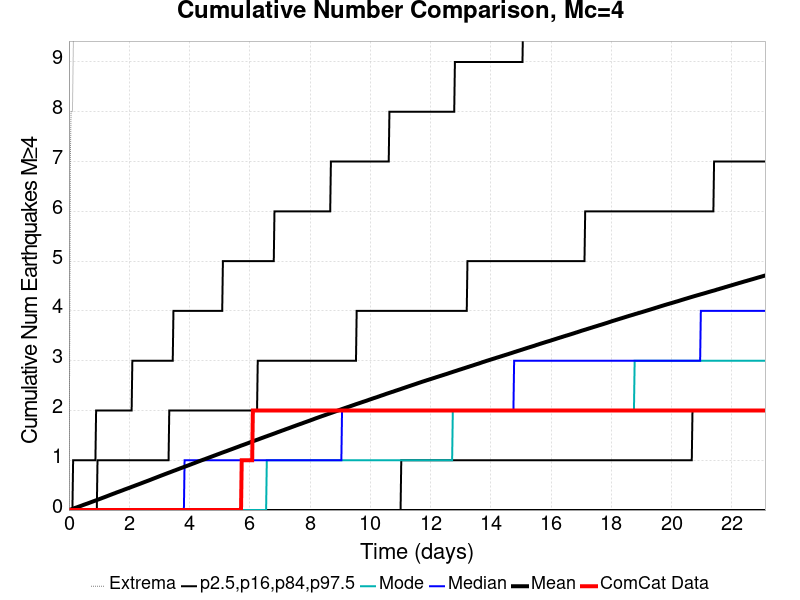

Values plotted in this chart, from the file beside it:
Time (days), ComCat Data, Simulation Mean, Simulation Median, Simulation Mode, Simulation Minimum, Simulation Maximum, 2.5 %-ile, 16 %-ile, 84 %-ile, 97.5 %-ile
0.0, 0.0, 0.0, 0.0, 0.0, 0.0, 0.0, 0.0, 0.0, 0.0, 0.0
0.02312, 0.0, 0.00417, 0.0, 0.0, 0.0, 3.0, 0.0, 0.0, 0.0, 0.0
0.04624, 0.0, 0.00883, 0.0, 0.0, 0.0, 7.0, 0.0, 0.0, 0.0, 0.0
0.06936, 0.0, 0.01313, 0.0, 0.0, 0.0, 8.0, 0.0, 0.0, 0.0, 0.0
0.09248, 0.0, 0.01778, 0.0, 0.0, 0.0, 8.0, 0.0, 0.0, 0.0, 0.0
0.1156, 0.0, 0.02272, 0.0, 0.0, 0.0, 8.0, 0.0, 0.0, 0.0, 0.0
0.1387, 0.0, 0.02772, 0.0, 0.0, 0.0, 9.0, 0.0, 0.0, 0.0, 1.0
0.1618, 0.0, 0.03324, 0.0, 0.0, 0.0, 10.0, 0.0, 0.0, 0.0, 1.0
0.185, 0.0, 0.03858, 0.0, 0.0, 0.0, 13.0, 0.0, 0.0, 0.0, 1.0
0.2081, 0.0, 0.04331, 0.0, 0.0, 0.0, 15.0, 0.0, 0.0, 0.0, 1.0
0.2312, 0.0, 0.04827, 0.0, 0.0, 0.0, 15.0, 0.0, 0.0, 0.0, 1.0
0.2543, 0.0, 0.05312, 0.0, 0.0, 0.0, 15.0, 0.0, 0.0, 0.0, 1.0
0.2774, 0.0, 0.05775, 0.0, 0.0, 0.0, 15.0, 0.0, 0.0, 0.0, 1.0
0.3006, 0.0, 0.06278, 0.0, 0.0, 0.0, 16.0, 0.0, 0.0, 0.0, 1.0
0.3237, 0.0, 0.06793, 0.0, 0.0, 0.0, 20.0, 0.0, 0.0, 0.0, 1.0
0.3468, 0.0, 0.07295, 0.0, 0.0, 0.0, 21.0, 0.0, 0.0, 0.0, 1.0
0.3699, 0.0, 0.07789, 0.0, 0.0, 0.0, 23.0, 0.0, 0.0, 0.0, 1.0
0.393, 0.0, 0.08287, 0.0, 0.0, 0.0, 26.0, 0.0, 0.0, 0.0, 1.0
0.4162, 0.0, 0.08813, 0.0, 0.0, 0.0, 26.0, 0.0, 0.0, 0.0, 1.0
0.4393, 0.0, 0.09351, 0.0, 0.0, 0.0, 27.0, 0.0, 0.0, 0.0, 1.0
0.4624, 0.0, 0.09901, 0.0, 0.0, 0.0, 29.0, 0.0, 0.0, 0.0, 1.0
0.4855, 0.0, 0.1043, 0.0, 0.0, 0.0, 31.0, 0.0, 0.0, 0.0, 1.0
0.5086, 0.0, 0.1091, 0.0, 0.0, 0.0, 33.0, 0.0, 0.0, 0.0, 1.0
0.5318, 0.0, 0.1139, 0.0, 0.0, 0.0, 34.0, 0.0, 0.0, 0.0, 1.0
0.5549, 0.0, 0.1193, 0.0, 0.0, 0.0, 35.0, 0.0, 0.0, 0.0, 1.0
0.578, 0.0, 0.1243, 0.0, 0.0, 0.0, 37.0, 0.0, 0.0, 0.0, 1.0
0.6011, 0.0, 0.129, 0.0, 0.0, 0.0, 37.0, 0.0, 0.0, 0.0, 1.0
0.6242, 0.0, 0.1338, 0.0, 0.0, 0.0, 39.0, 0.0, 0.0, 0.0, 1.0
0.6473, 0.0, 0.1389, 0.0, 0.0, 0.0, 40.0, 0.0, 0.0, 0.0, 1.0
0.6705, 0.0, 0.1441, 0.0, 0.0, 0.0, 41.0, 0.0, 0.0, 0.0, 1.0
0.6936, 0.0, 0.1492, 0.0, 0.0, 0.0, 41.0, 0.0, 0.0, 0.0, 1.0
0.7167, 0.0, 0.1545, 0.0, 0.0, 0.0, 45.0, 0.0, 0.0, 0.0, 1.0
0.7398, 0.0, 0.1597, 0.0, 0.0, 0.0, 46.0, 0.0, 0.0, 0.0, 1.0
0.7629, 0.0, 0.1648, 0.0, 0.0, 0.0, 47.0, 0.0, 0.0, 0.0, 1.0
0.7861, 0.0, 0.17, 0.0, 0.0, 0.0, 49.0, 0.0, 0.0, 0.0, 1.0
0.8092, 0.0, 0.1756, 0.0, 0.0, 0.0, 54.0, 0.0, 0.0, 0.0, 1.0
0.8323, 0.0, 0.1807, 0.0, 0.0, 0.0, 57.0, 0.0, 0.0, 0.0, 1.0
0.8554, 0.0, 0.1856, 0.0, 0.0, 0.0, 57.0, 0.0, 0.0, 0.0, 1.0
0.8785, 0.0, 0.1909, 0.0, 0.0, 0.0, 59.0, 0.0, 0.0, 0.0, 1.0
0.9017, 0.0, 0.1963, 0.0, 0.0, 0.0, 60.0, 0.0, 0.0, 0.0, 2.0
0.9248, 0.0, 0.2013, 0.0, 0.0, 0.0, 60.0, 0.0, 0.0, 0.0, 2.0
0.9479, 0.0, 0.2067, 0.0, 0.0, 0.0, 60.0, 0.0, 0.0, 1.0, 2.0
0.971, 0.0, 0.2116, 0.0, 0.0, 0.0, 63.0, 0.0, 0.0, 1.0, 2.0
0.9941, 0.0, 0.2168, 0.0, 0.0, 0.0, 63.0, 0.0, 0.0, 1.0, 2.0
1.017, 0.0, 0.2225, 0.0, 0.0, 0.0, 64.0, 0.0, 0.0, 1.0, 2.0
1.04, 0.0, 0.2274, 0.0, 0.0, 0.0, 64.0, 0.0, 0.0, 1.0, 2.0
1.064, 0.0, 0.2325, 0.0, 0.0, 0.0, 64.0, 0.0, 0.0, 1.0, 2.0
1.087, 0.0, 0.2382, 0.0, 0.0, 0.0, 64.0, 0.0, 0.0, 1.0, 2.0
1.11, 0.0, 0.2434, 0.0, 0.0, 0.0, 64.0, 0.0, 0.0, 1.0, 2.0
1.133, 0.0, 0.2489, 0.0, 0.0, 0.0, 64.0, 0.0, 0.0, 1.0, 2.0
1.156, 0.0, 0.2537, 0.0, 0.0, 0.0, 64.0, 0.0, 0.0, 1.0, 2.0
1.179, 0.0, 0.259, 0.0, 0.0, 0.0, 66.0, 0.0, 0.0, 1.0, 2.0
1.202, 0.0, 0.2642, 0.0, 0.0, 0.0, 66.0, 0.0, 0.0, 1.0, 2.0
1.225, 0.0, 0.2695, 0.0, 0.0, 0.0, 66.0, 0.0, 0.0, 1.0, 2.0
1.248, 0.0, 0.2751, 0.0, 0.0, 0.0, 67.0, 0.0, 0.0, 1.0, 2.0
1.272, 0.0, 0.2805, 0.0, 0.0, 0.0, 69.0, 0.0, 0.0, 1.0, 2.0
1.295, 0.0, 0.286, 0.0, 0.0, 0.0, 69.0, 0.0, 0.0, 1.0, 2.0
1.318, 0.0, 0.2912, 0.0, 0.0, 0.0, 69.0, 0.0, 0.0, 1.0, 2.0
1.341, 0.0, 0.2969, 0.0, 0.0, 0.0, 69.0, 0.0, 0.0, 1.0, 2.0
1.364, 0.0, 0.3023, 0.0, 0.0, 0.0, 69.0, 0.0, 0.0, 1.0, 2.0
... 940 more rows
